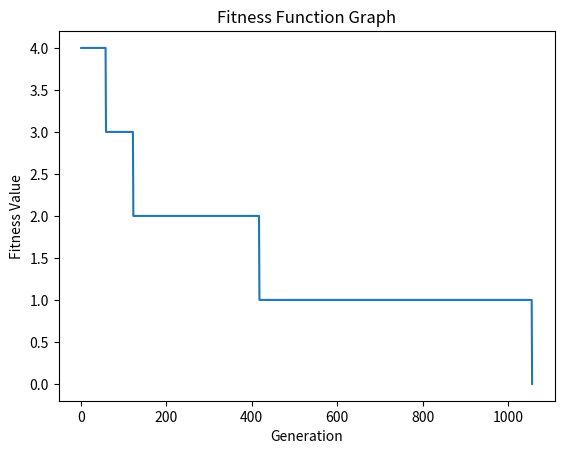

This chart was generated by the following Python code:
import random
import matplotlib.pyplot as plt
import time
import sys

adj = list()

def fitness_value(gene):
  conflicts =0
  for i in range(len(adj)):
    for j in range(len(adj[i])):
      if(adj[i][j]==1 and i!=j):
        if(gene[i]==gene[j]):
          conflicts+=1
          # print(str(i)+" "+str(j))
  return (conflicts/2)


# def bisect(lst, value, key=None):
#     if key is None:
#         key = lambda x: x
#     def bis(lo, hi=len(lst)):
#         while lo < hi:
#             mid = (lo + hi) // 2
#             if key(lst[mid]) < value:
#                 lo = mid + 1
#             else:
#                 hi = mid
#         return lo
#     return bis(0)


# def insert(gene, population):
#   val = fitness_value(gene)
#   val2 = bisect(population,val,fitness_value)
#   p = population[0:val2]
#   p.append(gene)
#   p.extend(population[val2:])
#   return p


def generate(n,color,length):
  population = list()
  te=list()
  for j in range(length):
    te.append(random.randint(0,color-1))
  population.append(te)

  for i in range(n-1):
    temp=list()
    for j in range(length):
      temp.append(random.randint(0,color-1))
    population.append(temp)
  return population


def crossover(gene1,gene2):
  N = int(len(gene1)/2)
  gen = gene2[N:]
  gen.extend(gene1[0:N])
  gen2 = gene1[N:]
  gen2.extend(gene2[0:N])
  return gen,gen2


def mutate(gene):
  if(random.uniform(0, 1)<0.5):
    a = random.randint(0,len(gene)-1)
    gene[a]=random.randint(0,4)
  return gene


def generate_graph(N,M):
  for i in range(N):
    te = list()
    for j in range(N):
      te.append(0)
    adj.append(te)

  for i in range (M):
    xx = random.randint(0,N-1)
    xxx = random.randint(0,N-1)
    adj[xx][xxx]=1
    adj[xxx][xx]=1


def main():
  start_time = time.process_time()
  N = 20
  print("No of Nodes on the Graph: 20")
  print("No of Undirected Edges on the Graph: 50")
  print("No of Colors on the Graph: 5")
  generate_graph(20,50)
  print()
  print("Generated Adjacency Matrix")
  for i in range(N):
    for j in range(N):
      print(adj[i][j],end=" ")
    print()
  print()
  population = generate(20,5,20)
  population = sorted(population,key=fitness_value)
  flag = 1
  x = list()
  y = list()
  MAX_GENERATIONS = int(10000)
  for i in range(1,MAX_GENERATIONS+1):
    if(fitness_value(population[0])==0):
      print()
      print("Solution found at generation ",i)
      flag = 0
      for j in range(0,N):
        print(population[0][j],end=" ")
      print()
      break

    print("Generation ",i," with fitness value: ",fitness_value(population[0]),end='\r')
    if((i%100)==0):
      print()
    sys.stdout.flush()
    gene1 = population[random.randint(0,19)]
    for j in range(4):
      gen = population[random.randint(0,19)]
      if(fitness_value(gen)<fitness_value(gene1)):
        gene1 = gen
    
    gene2 = population[random.randint(0,19)]
    for j in range(4):
      gen = population[random.randint(0,19)]
      if(fitness_value(gen)<fitness_value(gene2)):
        gene2 = gen
    
    gene1,gene2 = crossover(gene1,gene2)
    gene1 = mutate(gene1)
    gene2 = mutate(gene2)
    population.append(gene1)
    population.append(gene2)
    population = sorted(population,key=fitness_value)
    while(len(population)>20):
      population.pop()
    x.append(i)
    y.append(fitness_value(population[0]))

  if(flag==1):
    print()
    print("Best solution found with fitness value: ",fitness_value(population[0]))
    for j in range(N):
      print(population[0][j],end=" ")
    print()
  print("Total time taken: %s seconds" % (time.process_time() - start_time))
  plt.plot(x, y)
  plt.xlabel('Generation')
  plt.ylabel('Fitness Value')
  plt.title('Fitness Function Graph')
  plt.show()

random.seed(36)
main()
# generate_g545raph(10,10,10)
# for i in range(len(adj)):
#   for j in range(len(adj[i])):
#     print(adj[i][j],end=" ")
#   print()